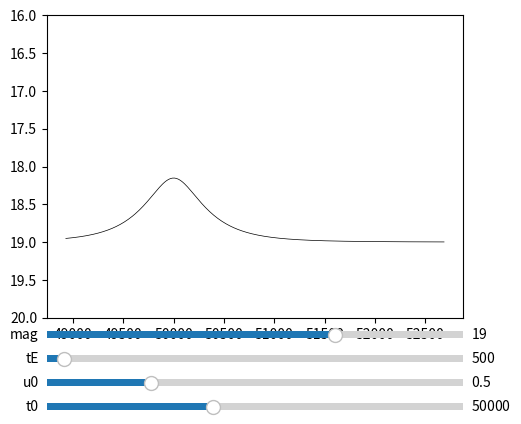

Python code for this plot:
import numpy as np
import matplotlib.pyplot as plt
from matplotlib.widgets import Slider

def microlensing_amplification(t, u0, t0, tE):
	u = np.sqrt(u0*u0 + ((t-t0)**2)/tE/tE)
	return (u**2+2)/(u*np.sqrt(u**2+4))

def microlens(t, mag, u0, t0, tE):
	return mag - 2.5*np.log10(microlensing_amplification(t, u0, t0, tE))

fig = plt.figure()
ax = fig.add_subplot(111)
fig.subplots_adjust(left=0.25, bottom=0.25)

time = np.arange(48928, 52697, 10)
u0=0.5
t0=50000
tE=500
mag=19
params = [mag, u0, t0, tE]

line, = ax.plot(time,  microlens(time, mag, u0, t0, tE), color='black', linewidth=0.5)

u0slider_ax = fig.add_axes([0.25, 0.1, 0.65, 0.03])
u0slider = Slider(u0slider_ax, 'u0', 0, 2, valinit=u0)

t0slider_ax = fig.add_axes([0.25, 0.05, 0.65, 0.03])
t0slider = Slider(t0slider_ax, 't0', 48000, 53000, valinit=t0)

tEslider_ax = fig.add_axes([0.25, 0.15, 0.65, 0.03])
tEslider = Slider(tEslider_ax, 'tE', 100, 10000, valinit=tE)

magslider_ax = fig.add_axes([0.25, 0.2, 0.65, 0.03])
magslider = Slider(magslider_ax, 'mag', 10, 23, valinit=mag)


def update_u0(val):
	params[1] = val
	update_graph()

def update_t0(val):
	params[2] = val
	update_graph()

def update_tE(val):
	params[3] = val
	update_graph()

def update_mag(val):
	params[0] = val
	update_graph()

def update_graph():
	ydata = microlens(time, *params)
	line.set_ydata(ydata)
	ax.set_ylim(ydata.max()+1, ydata.min()-1)
	fig.canvas.draw_idle()
	
u0slider.on_changed(update_u0)
t0slider.on_changed(update_t0)
tEslider.on_changed(update_tE)
magslider.on_changed(update_mag)
ax.set_ylim(16, 20)
ax.invert_yaxis()
plt.show()